7-way image classification set "Banana Disease Recognition" from GitHub (kavitha-35/Banana-Leaf-Disease-Detection); label vocabulary: banana black sigatoka disease, banana bract mosaic virus disease, banana healthy leaf, banana insect pest disease, banana moko disease, banana panama disease, banana yellow sigatoka disease.

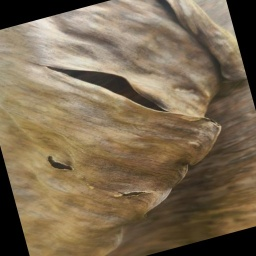
Label: banana moko disease

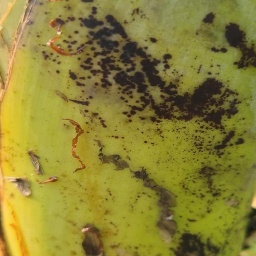
Label: banana bract mosaic virus disease

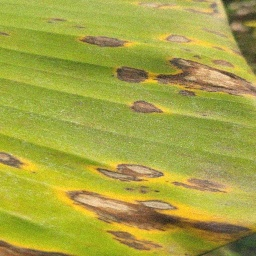
Label: banana yellow sigatoka disease

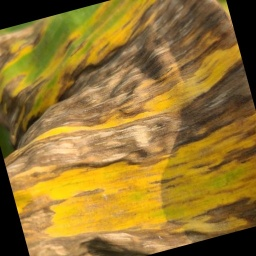
Label: banana black sigatoka disease

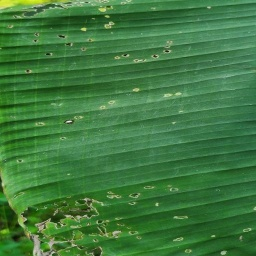
Label: banana insect pest disease

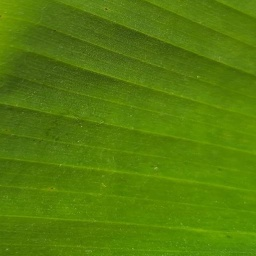
Label: banana healthy leaf
